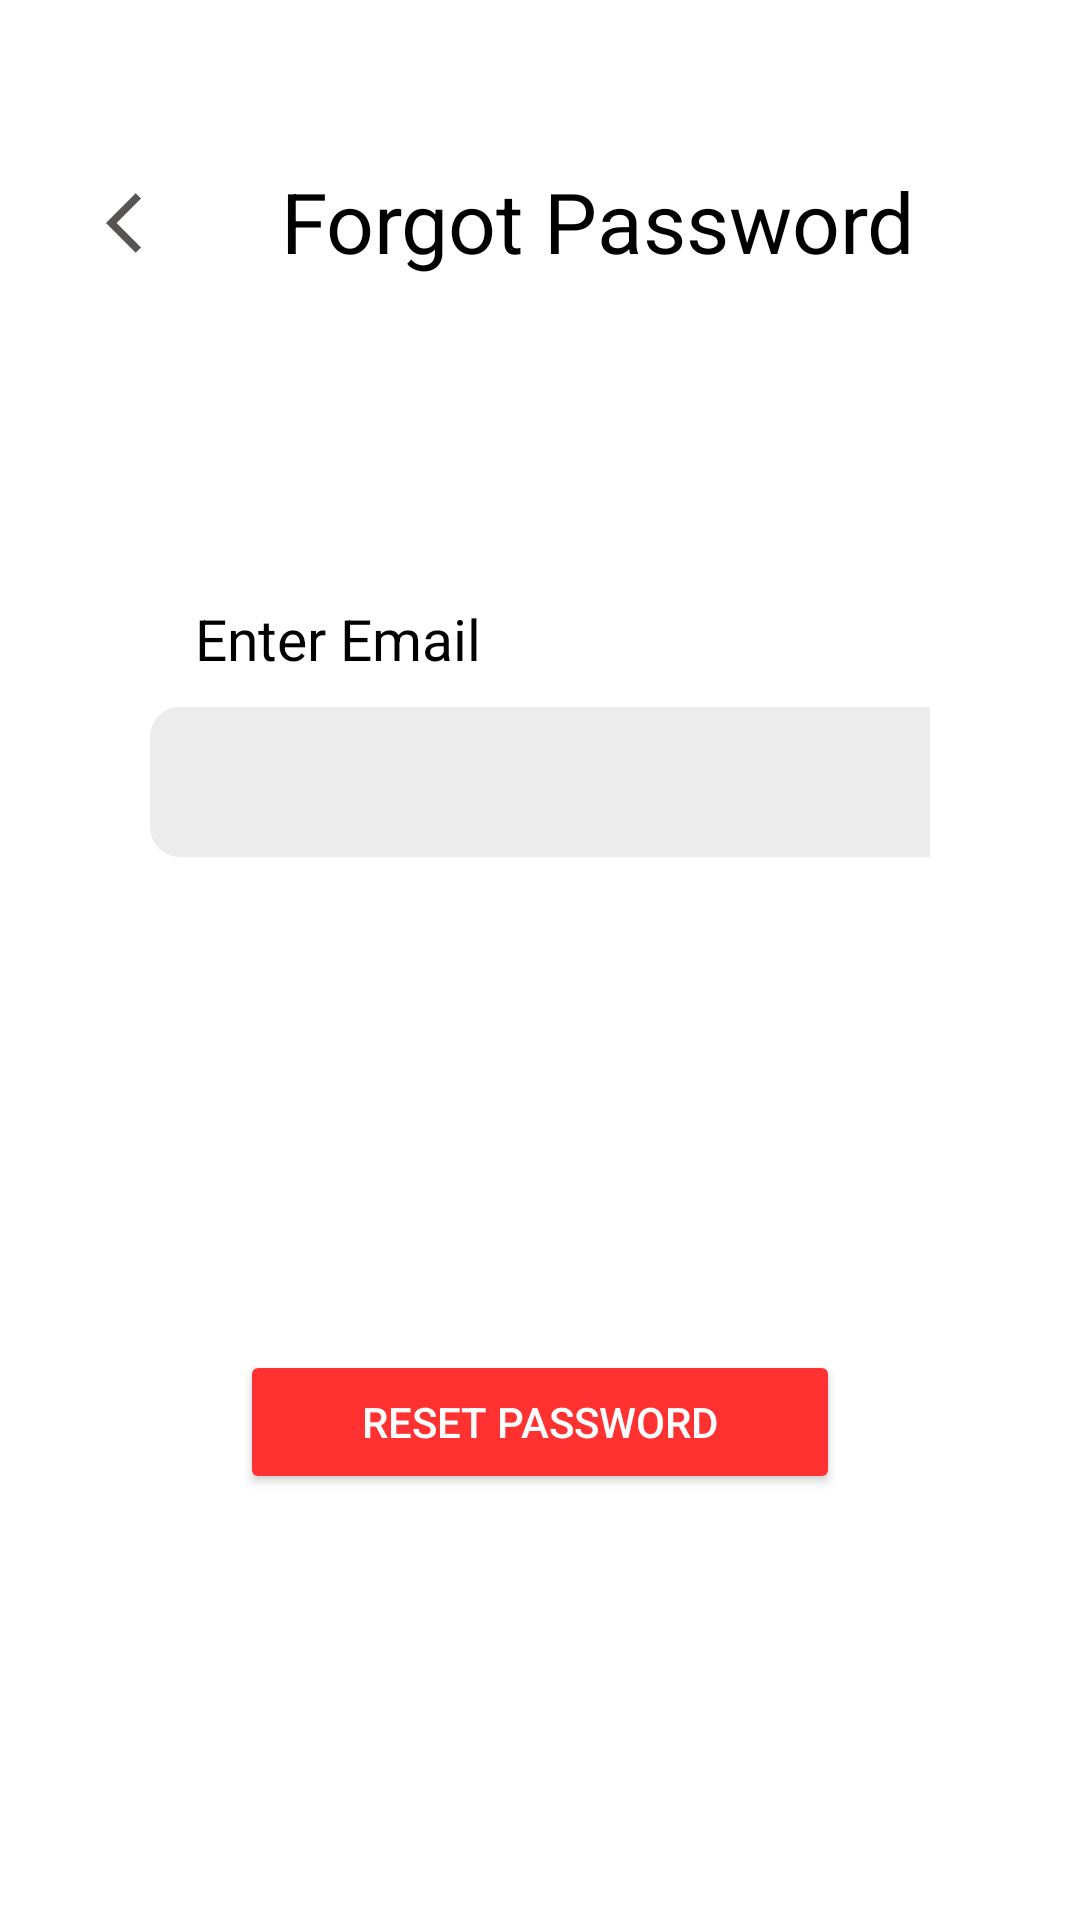

This screen was rendered from an Android layout file. Write that file and the resources it references.
<!-- AndroidManifest.xml: application theme Theme.AppRegister -->
<!-- res/layout/activity_forgot_password.xml -->
<RelativeLayout xmlns:android="http://schemas.android.com/apk/res/android"
    xmlns:app="http://schemas.android.com/apk/res-auto"
    xmlns:tools="http://schemas.android.com/tools"
    android:id="@+id/main"
    android:layout_width="match_parent"
    android:layout_height="match_parent"
    android:background="@color/white"
    tools:context=".ForgotPassword">

    <LinearLayout
        android:layout_width="wrap_content"
        android:layout_height="wrap_content"
        android:layout_centerHorizontal="true"
        android:paddingRight="50dp">
        <Button
            android:id="@+id/forgotbackbtn"
            android:layout_width="wrap_content"
            android:layout_height="wrap_content"
            android:background="@color/transpa"
            android:drawableLeft="@drawable/baseline_arrow_back_ios_24"
            android:layout_marginTop="50dp"
            android:paddingLeft="30dp" />

        <TextView
            android:layout_width="wrap_content"
            android:layout_height="wrap_content"
            android:text="Forgot Password"
            android:textColor="@color/black"
            android:textSize="28dp"
            android:gravity="center"
            android:layout_marginTop="55dp" />
    </LinearLayout>

    <LinearLayout
        android:layout_width="wrap_content"
        android:layout_height="wrap_content"
        android:layout_centerHorizontal="true"
        android:orientation="vertical"
        android:paddingRight="50dp">
        <TextView
            android:layout_width="wrap_content"
            android:layout_height="wrap_content"
            android:text="Enter Email"
            android:textColor="@color/black"
            android:layout_marginTop="200dp"
            android:layout_marginStart="65dp"
            android:textSize="19dp"/>

        <EditText
            android:id="@+id/newPass"
            android:layout_width="300dp"
            android:layout_height="50dp"
            android:layout_marginTop="10dp"
            android:textColor="@color/black"
            android:layout_marginStart="50dp"
            android:background="@drawable/button1" />
    </LinearLayout>

    <Button
        android:id="@+id/regButton"
        android:layout_centerHorizontal="true"
        android:layout_width="200dp"
        android:layout_height="wrap_content"
        android:layout_marginBottom="8dp"
        android:layout_marginEnd="10dp"
        android:text="Reset Password"
        android:textColor="@color/white"
        android:backgroundTint="#ff3131"
        android:layout_marginStart="110dp"
        android:layout_marginTop="450dp"/>


</RelativeLayout>
<!-- resources referenced by this layout -->
<resources>
  <color name="black">#FF000000</color>
  <color name="transpa">#00FFFFFF</color>
  <color name="white">#FFFFFFFF</color>
  <!-- drawable baseline_arrow_back_ios_24 (drawable) -->
  <vector xmlns:android="http://schemas.android.com/apk/res/android" android:autoMirrored="true" android:height="24dp" android:tint="#575454" android:viewportHeight="24" android:viewportWidth="24" android:width="24dp">
        
      <path android:fillColor="@android:color/white" android:pathData="M11.67,3.87L9.9,2.1 0,12l9.9,9.9 1.77,-1.77L3.54,12z"/>
      
  </vector>
  <!-- drawable button1 (drawable) -->
  <?xml version="1.0" encoding="utf-8"?>
  <shape xmlns:android="http://schemas.android.com/apk/res/android">
      <corners android:radius="10dp"/>
      <solid android:color="#ececec"/>
  
  </shape>
  <style name="Theme.AppRegister" parent="Base.Theme.AppRegister" />
  <style name="Base.Theme.AppRegister" parent="Theme.MaterialComponents.DayNight.NoActionBar">
          
           <item name="colorPrimary">@color/black</item>
      </style>
</resources>
